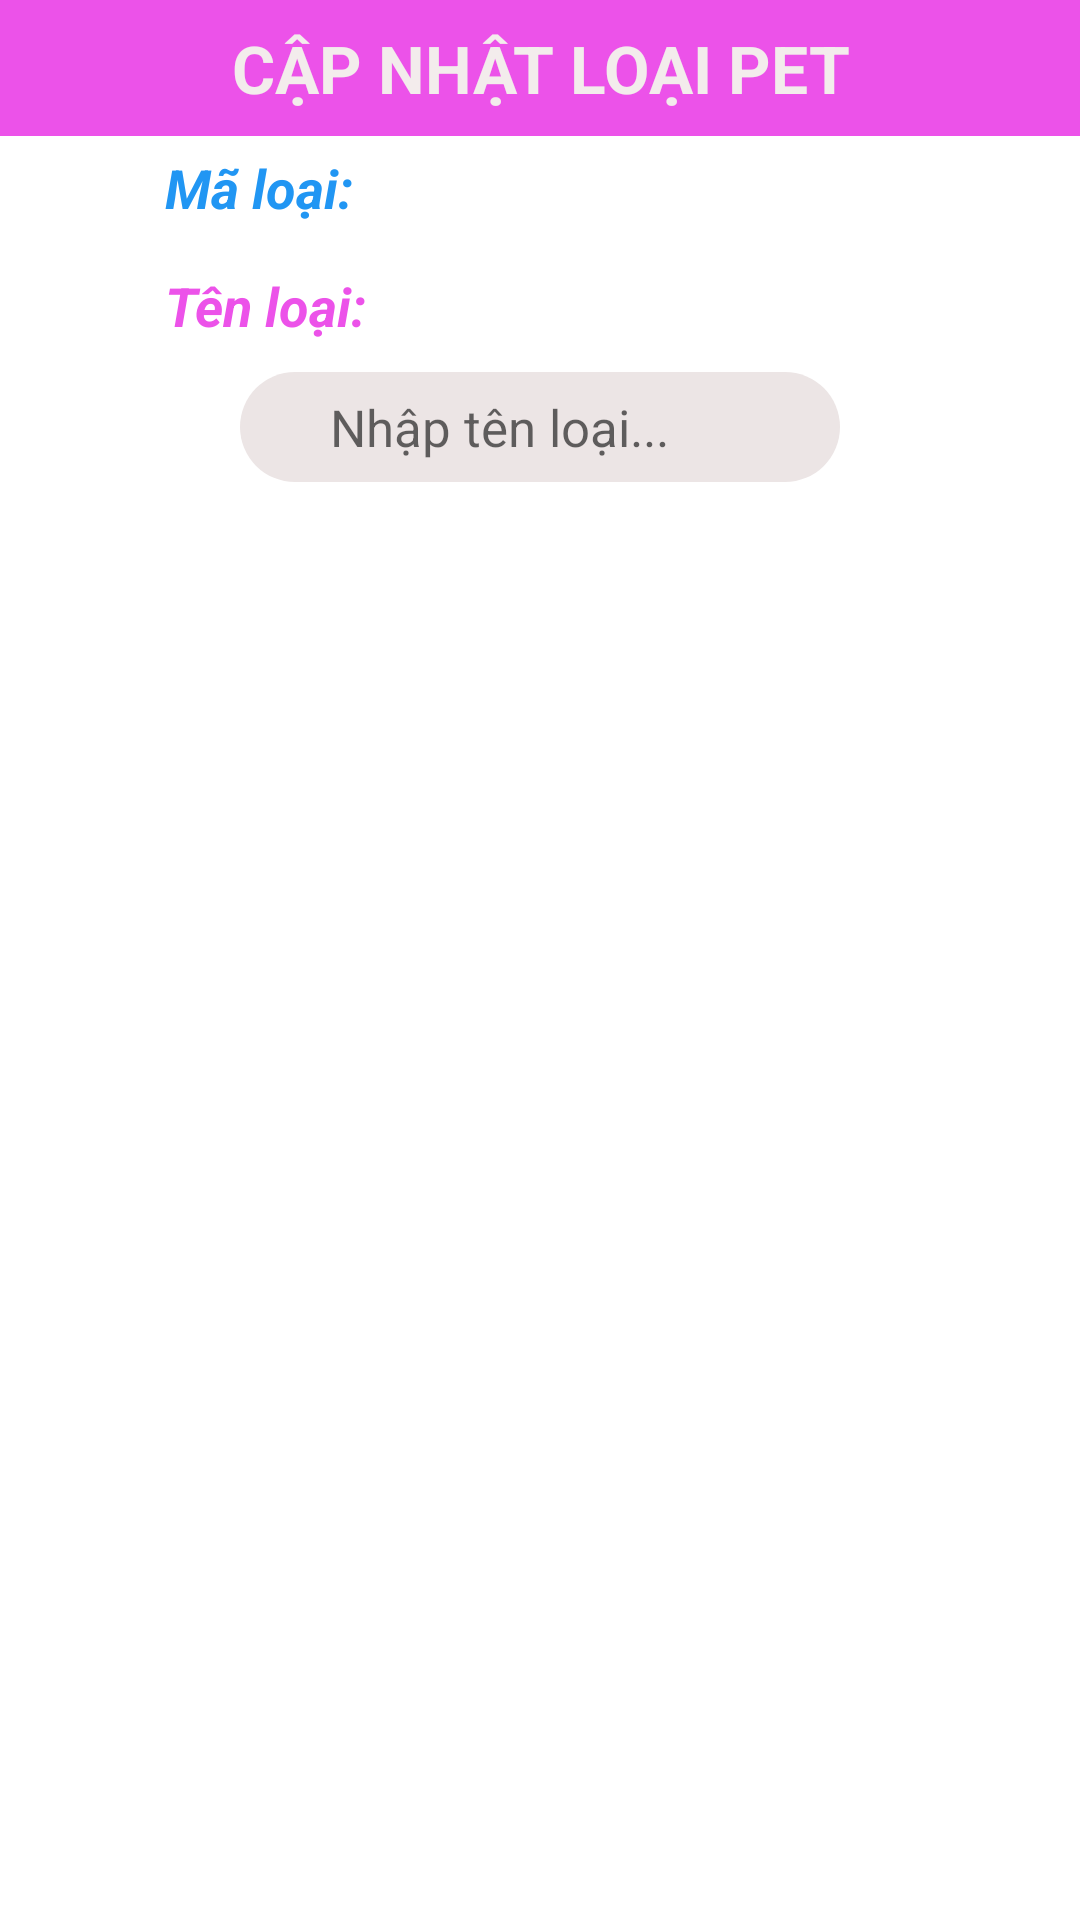

Write the Android layout XML for this screen, with the resource values it uses.
<!-- AndroidManifest.xml: application theme Theme.DUAN1 -->
<!-- res/layout/dialog_sualoaipet.xml -->
<?xml version="1.0" encoding="utf-8"?>
<LinearLayout xmlns:android="http://schemas.android.com/apk/res/android"
    android:layout_width="match_parent"
    android:layout_height="wrap_content"
    android:orientation="vertical">

    <TextView
        android:gravity="center"
        android:padding="8dp"
        android:id="@+id/txtTitleAddLoaiPet"
        android:background="#EC52E9"
        android:textStyle="bold"
        android:textSize="22dp"
        android:layout_width="match_parent"
        android:layout_height="wrap_content"
        android:textColor="#F3ECEC"
        android:text="CẬP NHẬT LOẠI PET" />
    <TextView
        android:id="@+id/txtMaLoaiCapNhat"
        android:layout_marginTop="5dp"
        android:layout_width="wrap_content"
        android:layout_height="wrap_content"
        android:text="Mã loại:"
        android:textSize="18dp"
        android:layout_marginBottom="10dp"
        android:layout_marginLeft="55dp"
        android:textStyle="bold|italic"
        android:textColor="#2196F3"/>

    <TextView
        android:layout_marginTop="5dp"
        android:layout_width="wrap_content"
        android:layout_height="wrap_content"
        android:text="Tên loại:"
        android:textSize="18dp"
        android:layout_marginBottom="10dp"
        android:layout_marginLeft="55dp"
        android:textStyle="bold|italic"
        android:textColor="#EC52E9"/>
    <EditText
        android:id="@+id/et_inputCapNhatTenLoai"
        android:layout_gravity="center"
        android:layout_width="200dp"
        android:paddingLeft="30dp"
        android:layout_height="wrap_content"
        android:textSize="17dp"
        android:hint="Nhập tên loại..."
        android:background="@drawable/botron_edittext"/>
</LinearLayout>
<!-- resources referenced by this layout -->
<resources>
  <!-- drawable botron_edittext (drawable) -->
  <?xml version="1.0" encoding="utf-8"?>
  <shape
      xmlns:android="http://schemas.android.com/apk/res/android"
      android:shape="rectangle">
  
      
      <solid
          android:color="#ECE5E5" >
      </solid>
  
      
  
      
      <padding
          android:left="7dp"
          android:top="7dp"
          android:right="7dp"
          android:bottom="7dp" >
      </padding>
  
      
      <corners
          android:radius="50dp" >
      </corners>
  
  </shape>
  <style name="Theme.DUAN1" parent="Theme.MaterialComponents.DayNight.NoActionBar">
          
          <item name="colorPrimary">#EC52E9</item>
          <item name="colorPrimaryVariant">#EC52E9</item>
          <item name="colorOnPrimary">#F8EFF7</item>
          
          <item name="colorSecondary">@color/teal_200</item>
          <item name="colorSecondaryVariant">@color/teal_700</item>
          <item name="colorOnSecondary">@color/black</item>
          
          <item name="android:statusBarColor" tools:targetApi="l">?attr/colorPrimaryVariant</item>
          
      </style>
  <color name="teal_200">#FF03DAC5</color>
  <color name="teal_700">#FF018786</color>
  <color name="black">#FF000000</color>
</resources>
